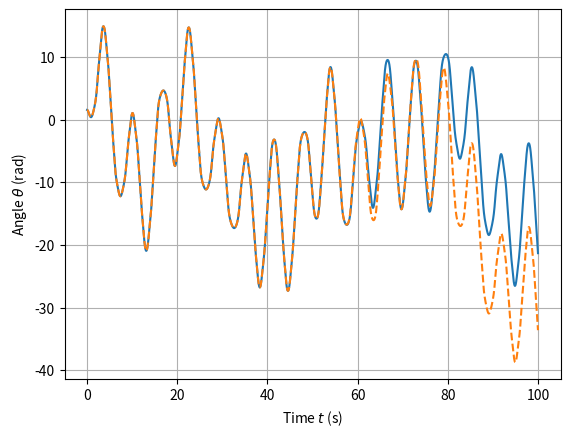
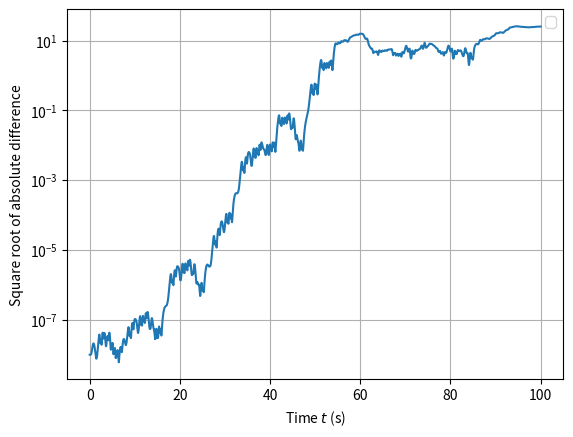

These figures' Python source, in order:
import matplotlib.pyplot as plt
import numpy as np
from scipy.integrate import solve_ivp

g=9.81
l=1
y1_0=np.pi*0.5
y1_0_2=np.pi*0.5+10**-8
y2_0=0.0
A=15
d=1.0
y = np.array([y1_0, y2_0])

def theta(t,y):
    y1 = y[0]
    y2 = y[1]
    return [y2, A*np.sin(t)-d*y2-g/l*np.sin(y1)]

def energy(t,y):
    y1 = y[0]
    y2 = y[1]
    return 0.5*l**2*y2**2 + g*l*(1-np.cos(y1))

time = np.linspace(0, 100, 20000)
solution = solve_ivp(
    theta, [0, 100], [y1_0, y2_0], t_eval=time,
    rtol=1e-11, atol=1e-13, method='RK45')
solution_strict = solve_ivp(
    theta, [0, 100], [y1_0, y2_0], t_eval=time,
    rtol=1e-14, atol=1e-16, method='RK45')

solution_strict_2 = solve_ivp(
    theta, [0, 100], [y1_0_2, y2_0], t_eval=time,
    rtol=1e-11, atol=1e-13, method='RK45')


energy_change = abs(energy(solution.t[-1], solution.y[:,-1]) - energy(solution.t[0], solution.y[:,0]))/energy(solution.t[0], solution.y[:,0])
#print(f"Energy change (loose): {energy_change:.2e}")

energy_change_strict = abs(energy(solution_strict.t[-1], solution_strict.y[:,-1]) - energy(solution_strict.t[0], solution_strict.y[:,0]))/energy(solution_strict.t[0], solution_strict.y[:,0])
print(f"Energy change (strict): {energy_change_strict:.2e}")
#plt.plot(solution.t, solution.y[0])
#display time and phase in two space plots
#plt.subplot(2, 1, 1)
plt.plot(solution_strict.t, solution_strict.y[0])
plt.plot(solution.t, solution.y[0], '--')
plt.xlabel(r"Time $t$ (s)")
plt.ylabel(r"Angle $\theta$ (rad)")
#plt.grid()

#plt.subplot(2, 1, 2)
#plt.plot(solution_strict.y[0], solution_strict.y[1])
#plt.xlabel(r"Angle $\theta$ (rad)")
#plt.ylabel(r"Angular velocity $\dot{\theta}$ (rad/s)")
plt.grid()
plt.show()
#logarthmic plot of sqrt of diffrence 
angle_difference = np.abs(solution_strict_2.y[0]-solution_strict.y[0] )**2
angular_velocity_difference = np.abs(solution_strict_2.y[1]-solution_strict.y[1])**2

plt.plot(solution_strict.t,np.sqrt(angle_difference+angular_velocity_difference), )
plt.xlabel(r"Time $t$ (s)")
plt.yscale('log')
plt.ylabel("Square root of absolute difference")
plt.grid(True, which="both")
plt.legend()
#plt.plot(solution.y[0], solution.y[1], '--')
plt.show()
